Photos from the image-classification dataset "isolated_obj" in the GitHub repository aharmer/dishBugs. Its 22 classes are: acari mites and ticks, amphipoda, annelida worms, araneae spiders, archaeognatha bristletails, blattodea cockroaches, carabidae ground beetles, chilopoda centipedes, coleoptera beetles, coleoptera larva, collembola springtails, diplopoda millipedes, diptera flies, formicidae ants, gastropoda snails and slugs, hymenoptera bees and wasps, isopoda woodlice, opiliones harvestmen, orthoptera grasshoppers and crickets, pseudoscorpiones false scorpions, tipulidae crane flies, vespidae wasps.

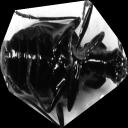
Label: carabidae ground beetles

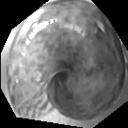
Label: gastropoda snails and slugs

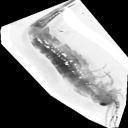
Label: archaeognatha bristletails

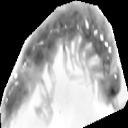
Label: diplopoda millipedes

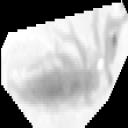
Label: collembola springtails

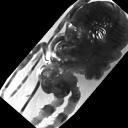
Label: opiliones harvestmen
